Run: headless pygame with SDL's dummy video driver; simulated clock (each Clock.tick advances the game by its frame time, no real sleeping); random seed 0; keys injected as events and as key.get_pressed() state; no mouse input.
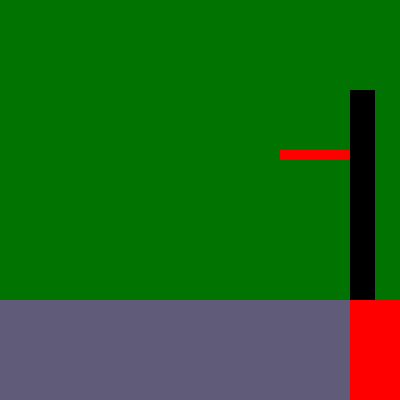
Frame 1 of 1 · flips 1–60 · no input

The pygame program that drew these frames:


# Import a library of functions called 'pygame'
import pygame
import random

# Initialize the game engine
pygame.init()

ballx = 150
bally = 200
# Set the height and width of the screen
SIZE = [400, 400]
clock = pygame.time.Clock()
screen = pygame.display.set_mode(SIZE)
ballxchange = 5
ballychange = 5
while True:
    for event in pygame.event.get():  # User did something
        if event.type == pygame.QUIT:  # If user clicked close
            running = False

    screen.fill((0,115,0))
    pygame.draw.rect(screen,(96,91,120),(0,300,400,300))
    pygame.draw.rect(screen,(0,0,0),(350,90,25,210))
    pygame.draw.circle(screen,(255,140,120),(ballx,bally),10)
    pygame.draw.rect(screen,(255,0,0),(350,300,400,300))
    pygame.draw.rect(screen,(255,0,0),(280,150,70,10))
    clock.tick(20)
    pygame.display.flip()
    ballx += ballxchange
    bally -= ballychange
    if bally < 110:
        ballychange *= -1
    if bally > 350:
        break
